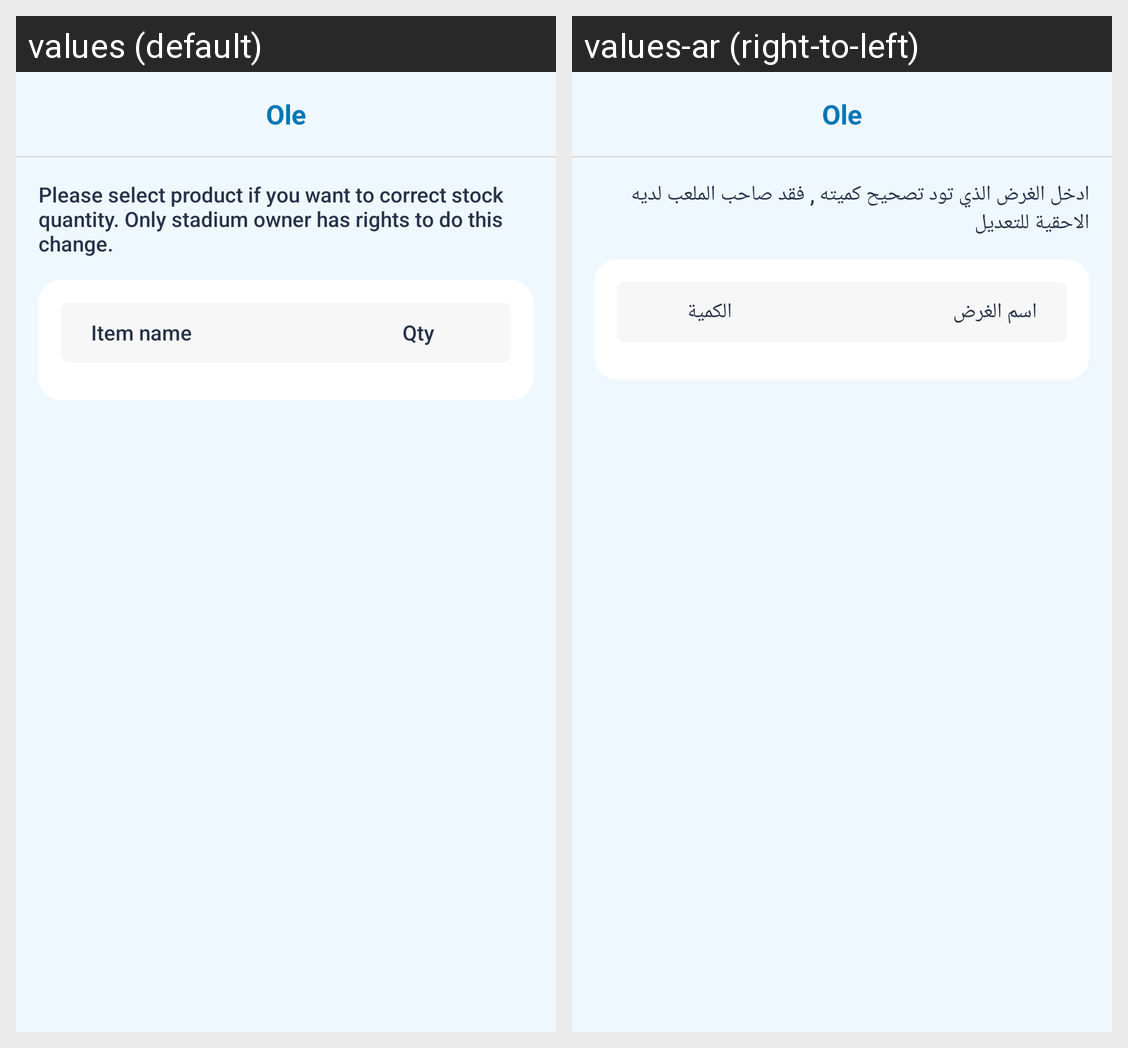

This grid shows one Android layout under two languages. Give, for every string resource on the screen, its name, the default text and each shown locale's text.
Android screen res/layout/oleactivity_stock_report.xml rendered under 2 locales, left to right: values (default), values-ar (right-to-left). Device: Nexus 5 (rendered at 1080×1920; each locale shown at half size, 540×960, under a caption strip naming it); theme AppTheme.
Strings drawn on this screen, with the default value and each locale's value (text and hints the layout hard-codes, and strings that could not be matched under every locale, appear in the picture but are not listed):

stock_report_note
  values: Please select product if you want to correct stock quantity. Only stadium owner has rights to do this change.
  values-ar: ادخل الغرض الذي تود تصحيح كميته , فقد صاحب الملعب لديه الاحقية للتعديل

item_name
  values: Item name
  values-ar: اسم الغرض

qty
  values: Qty
  values-ar: الكمية
